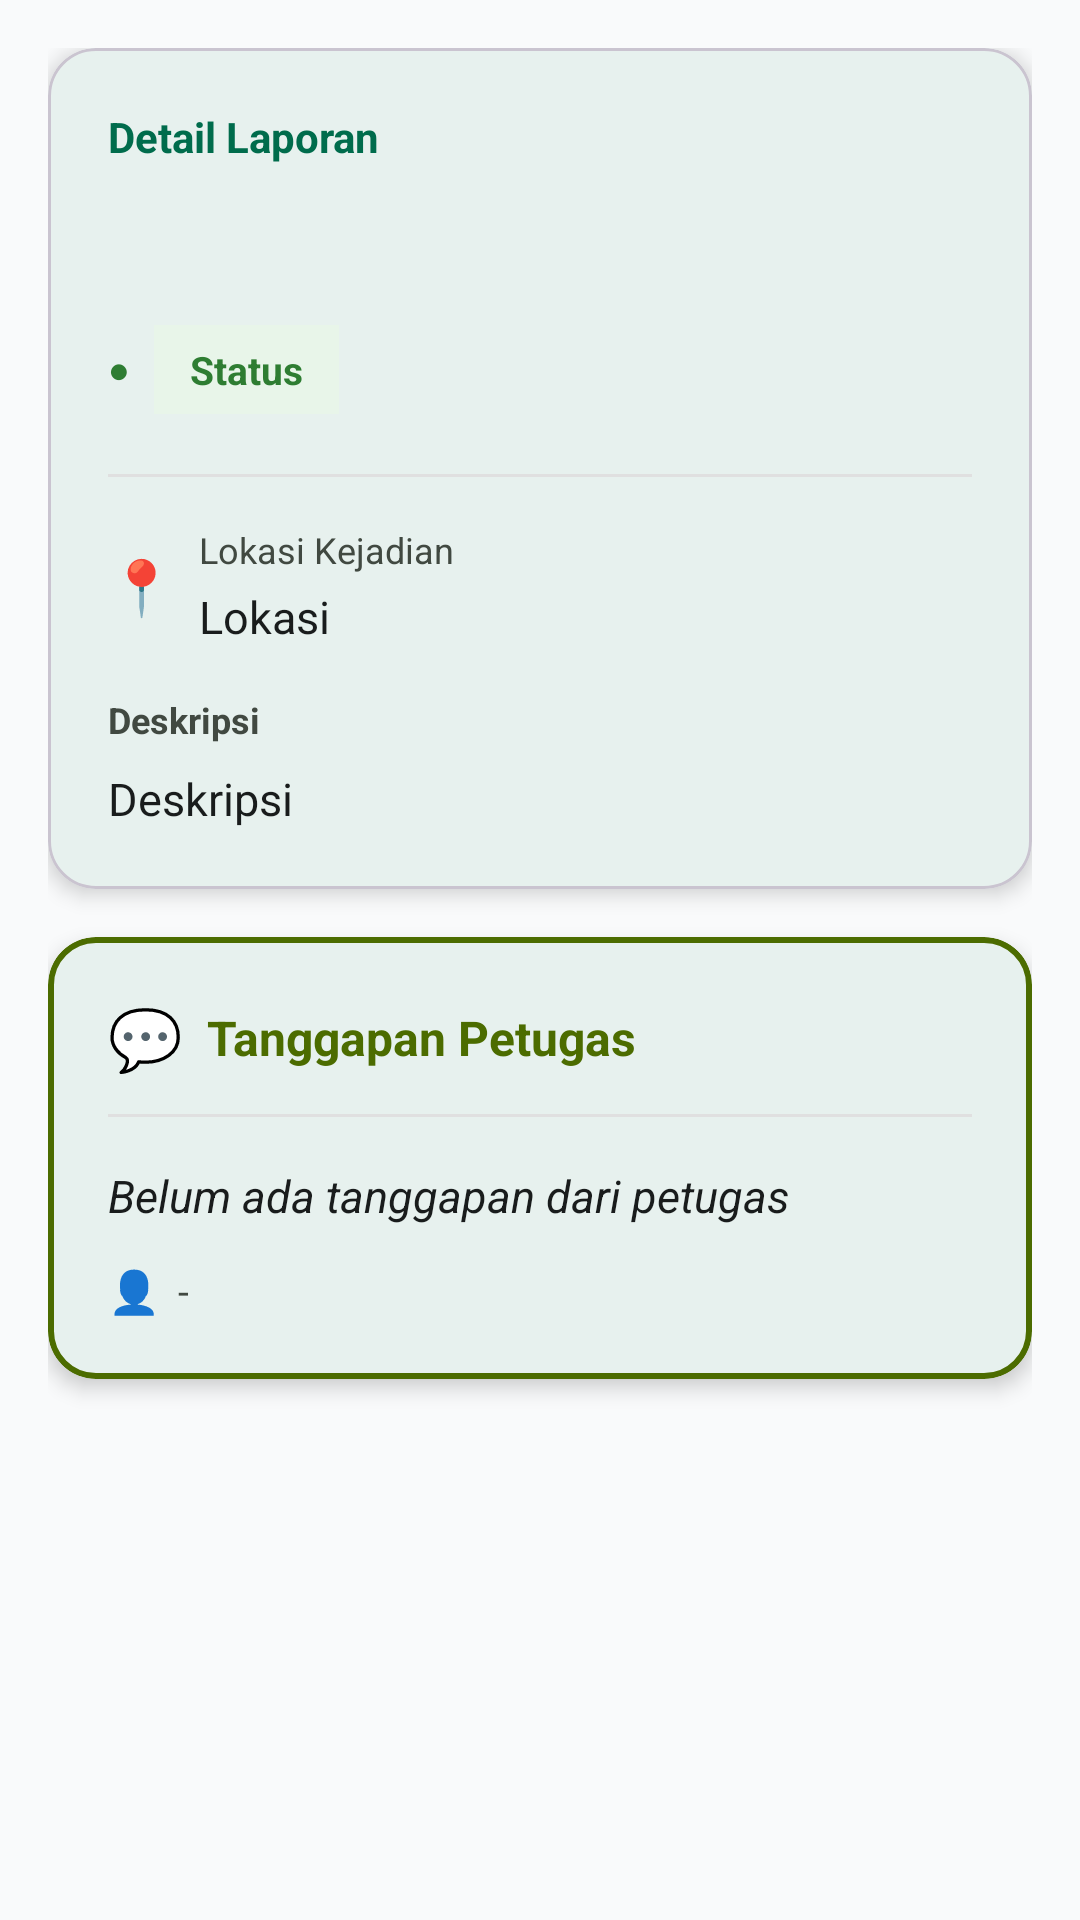

This screen was rendered from an Android layout file. Write that file and the resources it references.
<!-- AndroidManifest.xml: application theme Theme.Tubes_Pemrograman_Mobile -->
<!-- res/layout/activity_detail_laporan.xml -->
<?xml version="1.0" encoding="utf-8"?>
<ScrollView xmlns:android="http://schemas.android.com/apk/res/android"
    xmlns:app="http://schemas.android.com/apk/res-auto"
    android:layout_width="match_parent"
    android:layout_height="match_parent"
    android:background="@color/background"
    android:fillViewport="true">

    <LinearLayout
        android:layout_width="match_parent"
        android:layout_height="wrap_content"
        android:orientation="vertical"
        android:padding="16dp">

        
        <com.google.android.material.card.MaterialCardView
            android:layout_width="match_parent"
            android:layout_height="wrap_content"
            app:cardCornerRadius="16dp"
            app:cardElevation="4dp"
            app:cardBackgroundColor="@color/surface">

            <LinearLayout
                android:layout_width="match_parent"
                android:layout_height="wrap_content"
                android:orientation="vertical"
                android:padding="20dp">

                <TextView
                    android:layout_width="match_parent"
                    android:layout_height="wrap_content"
                    android:text="Detail Laporan"
                    android:textSize="14sp"
                    android:textStyle="bold"
                    android:textColor="@color/primary"
                    android:layout_marginBottom="12dp" />

                <TextView
                    android:id="@+id/tvDetailJudul"
                    android:layout_width="match_parent"
                    android:layout_height="wrap_content"
                    android:textStyle="bold"
                    android:textSize="22sp"
                    android:textColor="@color/text_primary"
                    android:lineSpacingExtra="4dp"
                    android:layout_marginBottom="12dp" />

                <LinearLayout
                    android:layout_width="match_parent"
                    android:layout_height="wrap_content"
                    android:orientation="horizontal"
                    android:gravity="center_vertical"
                    android:layout_marginBottom="12dp">

                    <TextView
                        android:layout_width="wrap_content"
                        android:layout_height="wrap_content"
                        android:text="●"
                        android:textSize="12sp"
                        android:textColor="@color/status_badge_text"
                        android:layout_marginEnd="8dp" />

                    <TextView
                        android:id="@+id/tvDetailStatus"
                        android:layout_width="wrap_content"
                        android:layout_height="wrap_content"
                        android:paddingStart="12dp"
                        android:paddingEnd="12dp"
                        android:paddingTop="6dp"
                        android:paddingBottom="6dp"
                        android:background="@color/status_badge_bg"
                        android:textColor="@color/status_badge_text"
                        android:textSize="13sp"
                        android:textStyle="bold"
                        android:text="Status" />

                </LinearLayout>

                <View
                    android:layout_width="match_parent"
                    android:layout_height="1dp"
                    android:background="@color/divider"
                    android:layout_marginTop="8dp"
                    android:layout_marginBottom="16dp" />

                <LinearLayout
                    android:layout_width="match_parent"
                    android:layout_height="wrap_content"
                    android:orientation="horizontal"
                    android:gravity="center_vertical"
                    android:layout_marginBottom="16dp">

                    <TextView
                        android:layout_width="wrap_content"
                        android:layout_height="wrap_content"
                        android:text="📍"
                        android:textSize="18sp"
                        android:layout_marginEnd="8dp" />

                    <LinearLayout
                        android:layout_width="0dp"
                        android:layout_height="wrap_content"
                        android:layout_weight="1"
                        android:orientation="vertical">

                        <TextView
                            android:layout_width="wrap_content"
                            android:layout_height="wrap_content"
                            android:text="Lokasi Kejadian"
                            android:textSize="12sp"
                            android:textColor="@color/text_secondary"
                            android:layout_marginBottom="4dp" />

                        <TextView
                            android:id="@+id/tvDetailLokasi"
                            android:layout_width="match_parent"
                            android:layout_height="wrap_content"
                            android:textSize="15sp"
                            android:textColor="@color/text_primary"
                            android:text="Lokasi" />

                    </LinearLayout>

                </LinearLayout>

                <TextView
                    android:layout_width="wrap_content"
                    android:layout_height="wrap_content"
                    android:text="Deskripsi"
                    android:textSize="12sp"
                    android:textStyle="bold"
                    android:textColor="@color/text_secondary"
                    android:layout_marginBottom="8dp" />

                <TextView
                    android:id="@+id/tvDetailDeskripsi"
                    android:layout_width="match_parent"
                    android:layout_height="wrap_content"
                    android:textSize="15sp"
                    android:textColor="@color/text_primary"
                    android:lineSpacingExtra="6dp"
                    android:text="Deskripsi" />

            </LinearLayout>

        </com.google.android.material.card.MaterialCardView>

        
        <com.google.android.material.card.MaterialCardView
            android:layout_width="match_parent"
            android:layout_height="wrap_content"
            android:layout_marginTop="16dp"
            app:cardCornerRadius="16dp"
            app:cardElevation="4dp"
            app:cardBackgroundColor="@color/surface"
            app:strokeWidth="2dp"
            app:strokeColor="@color/secondary">

            <LinearLayout
                android:layout_width="match_parent"
                android:layout_height="wrap_content"
                android:orientation="vertical"
                android:padding="20dp">

                <LinearLayout
                    android:layout_width="match_parent"
                    android:layout_height="wrap_content"
                    android:orientation="horizontal"
                    android:gravity="center_vertical"
                    android:layout_marginBottom="12dp">

                    <TextView
                        android:layout_width="wrap_content"
                        android:layout_height="wrap_content"
                        android:text="💬"
                        android:textSize="20sp"
                        android:layout_marginEnd="8dp" />

                    <TextView
                        android:id="@+id/tvTanggapanTitle"
                        android:layout_width="0dp"
                        android:layout_height="wrap_content"
                        android:layout_weight="1"
                        android:text="Tanggapan Petugas"
                        android:textSize="16sp"
                        android:textStyle="bold"
                        android:textColor="@color/secondary" />

                </LinearLayout>

                <View
                    android:layout_width="match_parent"
                    android:layout_height="1dp"
                    android:background="@color/divider"
                    android:layout_marginBottom="16dp" />

                <TextView
                    android:id="@+id/tvIsiTanggapan"
                    android:layout_width="match_parent"
                    android:layout_height="wrap_content"
                    android:textSize="15sp"
                    android:textColor="@color/text_primary"
                    android:lineSpacingExtra="6dp"
                    android:text="Belum ada tanggapan dari petugas"
                    android:textStyle="italic"
                    android:layout_marginBottom="12dp" />

                <LinearLayout
                    android:layout_width="match_parent"
                    android:layout_height="wrap_content"
                    android:orientation="horizontal"
                    android:gravity="center_vertical">

                    <TextView
                        android:layout_width="wrap_content"
                        android:layout_height="wrap_content"
                        android:text="👤"
                        android:textSize="14sp"
                        android:layout_marginEnd="6dp" />

                    <TextView
                        android:id="@+id/tvNamaPetugas"
                        android:layout_width="wrap_content"
                        android:layout_height="wrap_content"
                        android:textSize="13sp"
                        android:textColor="@color/text_secondary"
                        android:text="-" />

                </LinearLayout>

            </LinearLayout>

        </com.google.android.material.card.MaterialCardView>

    </LinearLayout>
</ScrollView>
<!-- resources referenced by this layout -->
<resources>
  <color name="background">#F9FAFB</color>
  <color name="divider">#E0E0E0</color>
  <color name="primary">#006C4C</color>
  <color name="secondary">#4C6C00</color>
  <color name="status_badge_bg">#E8F5E9</color>
  <color name="status_badge_text">#2E7D32</color>
  <color name="surface">#FFFFFF</color>
  <color name="text_primary">#191C1C</color>
  <color name="text_secondary">#414941</color>
  <style name="Theme.Tubes_Pemrograman_Mobile" parent="Base.Theme.Tubes_Pemrograman_Mobile" />
  <style name="Base.Theme.Tubes_Pemrograman_Mobile" parent="Theme.Material3.Light.NoActionBar">
          
          <item name="colorPrimary">@color/primary</item>
          <item name="colorOnPrimary">@color/on_primary</item>
          <item name="colorSecondary">@color/secondary</item>
          <item name="colorError">@color/error</item>
          <item name="android:colorBackground">@color/background</item>
          <item name="colorSurface">@color/surface</item>
          <item name="android:statusBarColor">@color/primary</item>
          <item name="android:windowLightStatusBar">false</item>
      </style>
  <color name="on_primary">#FFFFFF</color>
  <color name="error">#BA1A1A</color>
</resources>
